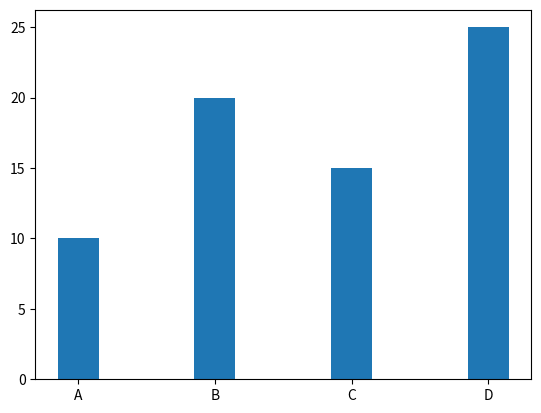

Recreate this plot in Python.
import matplotlib.pyplot as plt
import numpy as np

xpoints = np.array(["A", "B", "C", "D"])
ypoints = np.array([10, 20, 15, 25])

plt.bar(xpoints, ypoints, width = 0.3)
plt.show()
